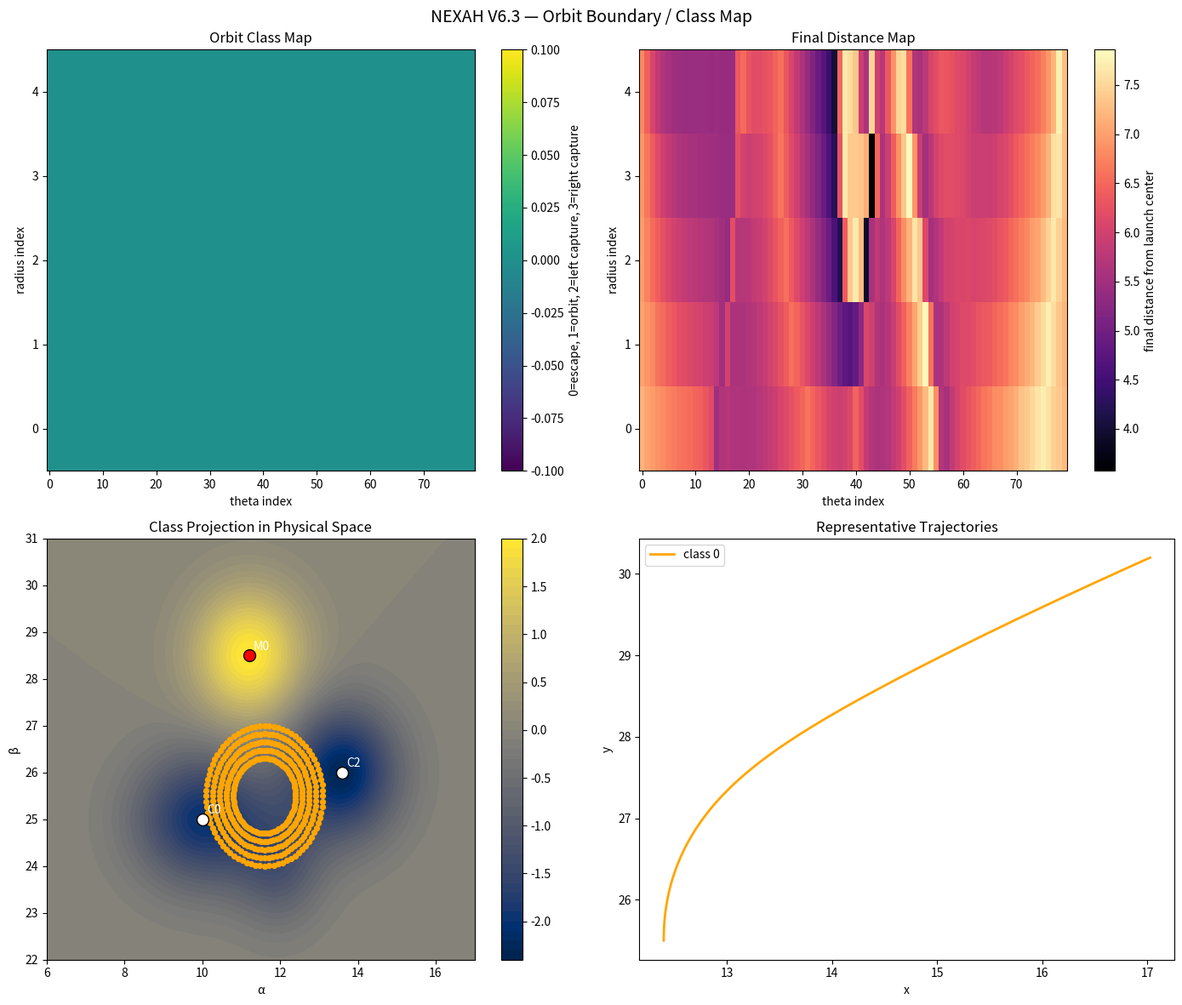

Write Python code to recreate this figure.
import numpy as np
import matplotlib.pyplot as plt

# ============================================================
# NEXAH V6.3 — Orbit Class Map
# ------------------------------------------------------------
# Classifies initial conditions into:
#   0 = escape
#   1 = bounded / orbit-like
#   2 = captured in left basin
#   3 = captured in right basin
#
# This is a practical classification layer on top of the V6 physics model.
# ============================================================


# ============================================================
# FIELD SETUP
# ============================================================

x = np.linspace(6, 17, 220)
y = np.linspace(22, 31, 220)
X, Y = np.meshgrid(x, y)

dx = x[1] - x[0]
dy = y[1] - y[0]

def gauss(x0, y0, sx, sy, amp):
    return amp * np.exp(-(((X-x0)**2)/(2*sx**2) + ((Y-y0)**2)/(2*sy**2)))

V = (
    -2.0 * gauss(10.0, 25.0, 1.2, 1.0, 1.0)   # C0
    -2.3 * gauss(13.6, 26.0, 1.0, 1.0, 1.0)   # C2
    -1.0 * gauss(12.0, 24.0, 0.8, 0.9, 1.0)   # C1
    +2.0 * gauss(11.2, 28.5, 1.0, 1.0, 1.0)   # M0
)

dV_dy, dV_dx = np.gradient(V, dy, dx)
Fx_grad = -dV_dx
Fy_grad = -dV_dy

def rotation(center, strength):
    cx, cy = center
    dx_ = X - cx
    dy_ = Y - cy
    r2 = dx_**2 + dy_**2 + 0.6
    return -strength * dy_ / r2, strength * dx_ / r2

Rx1, Ry1 = rotation((10.0, 25.0), 2.0)
Rx2, Ry2 = rotation((13.6, 26.0), -2.0)

Fx = Fx_grad + Rx1 + Rx2
Fy = Fy_grad + Ry1 + Ry2


# ============================================================
# HELPERS
# ============================================================

def sample(px, py, A):
    ix = np.argmin(np.abs(x - px))
    iy = np.argmin(np.abs(y - py))
    return A[iy, ix]

def inside(px, py):
    return (x.min() <= px <= x.max()) and (y.min() <= py <= y.max())

left_center = np.array([10.0, 25.0])
right_center = np.array([13.6, 26.0])

def dist_to_center(px, py, center):
    return np.sqrt((px-center[0])**2 + (py-center[1])**2)


# ============================================================
# PHYSICS SIMULATION
# ============================================================

def simulate(x0, y0, vx0, vy0, steps=1000, dt=0.02, damping=0.02):
    px, py = x0, y0
    vx, vy = vx0, vy0

    xs, ys = [px], [py]
    energies = []

    for _ in range(steps):
        fx = sample(px, py, Fx)
        fy = sample(px, py, Fy)
        pot = sample(px, py, V)

        vx += dt * (fx - damping * vx)
        vy += dt * (fy - damping * vy)

        px += dt * vx
        py += dt * vy

        xs.append(px)
        ys.append(py)

        E = 0.5*(vx**2 + vy**2) + pot
        energies.append(E)

        if not inside(px, py):
            break

    return np.array(xs), np.array(ys), np.array(energies)


# ============================================================
# CLASSIFICATION
# ============================================================

def classify(xs, ys):
    # escaped?
    if not inside(xs[-1], ys[-1]):
        return 0

    # captured?
    dL = dist_to_center(xs[-1], ys[-1], left_center)
    dR = dist_to_center(xs[-1], ys[-1], right_center)

    if dL < 0.45:
        return 2
    if dR < 0.45:
        return 3

    # bounded?
    span_x = xs.max() - xs.min()
    span_y = ys.max() - ys.min()

    if span_x < 3.5 and span_y < 3.5:
        return 1

    # default: bounded / transition-like
    return 1


# ============================================================
# SCAN INITIAL CONDITIONS
# ------------------------------------------------------------
# We launch from a ring around the central region with tangential velocity.
# ============================================================

n_theta = 80
n_r = 5

theta_vals = np.linspace(0, 2*np.pi, n_theta, endpoint=False)
r_vals = np.linspace(0.8, 1.5, n_r)

center = np.array([11.6, 25.5])

class_map = np.zeros((n_r, n_theta), dtype=int)
final_dist_map = np.zeros((n_r, n_theta), dtype=float)

representatives = {0: None, 1: None, 2: None, 3: None}

for i, r in enumerate(r_vals):
    for j, th in enumerate(theta_vals):
        x0 = center[0] + r*np.cos(th)
        y0 = center[1] + r*np.sin(th)

        # tangential launch
        vx0 = -0.55*np.sin(th)
        vy0 =  0.55*np.cos(th)

        xs, ys, E = simulate(x0, y0, vx0, vy0, steps=900, dt=0.02, damping=0.02)
        cls = classify(xs, ys)
        class_map[i, j] = cls

        final_dist_map[i, j] = np.sqrt((xs[-1]-center[0])**2 + (ys[-1]-center[1])**2)

        if representatives[cls] is None:
            representatives[cls] = (xs, ys)


# ============================================================
# PLOTS
# ============================================================

fig, axs = plt.subplots(2, 2, figsize=(14, 12))

# ------------------------------------------------------------
# Q1 — Class map in (r, theta) coordinates
# ------------------------------------------------------------
ax = axs[0, 0]
im = ax.imshow(class_map, aspect='auto', origin='lower', cmap='viridis')
ax.set_title("Orbit Class Map")
ax.set_xlabel("theta index")
ax.set_ylabel("radius index")
cbar = plt.colorbar(im, ax=ax)
cbar.set_label("0=escape, 1=orbit, 2=left capture, 3=right capture")

# ------------------------------------------------------------
# Q2 — Final distance map
# ------------------------------------------------------------
ax = axs[0, 1]
im = ax.imshow(final_dist_map, aspect='auto', origin='lower', cmap='magma')
ax.set_title("Final Distance Map")
ax.set_xlabel("theta index")
ax.set_ylabel("radius index")
cbar = plt.colorbar(im, ax=ax)
cbar.set_label("final distance from launch center")

# ------------------------------------------------------------
# Q3 — Class map projected into physical space
# ------------------------------------------------------------
ax = axs[1, 0]
cf = ax.contourf(X, Y, V, levels=50, cmap='cividis')

colors = {
    0: "orange",
    1: "cyan",
    2: "lime",
    3: "magenta",
}

for i, r in enumerate(r_vals):
    for j, th in enumerate(theta_vals):
        x0 = center[0] + r*np.cos(th)
        y0 = center[1] + r*np.sin(th)
        ax.scatter(x0, y0, s=18, color=colors[class_map[i, j]])

ax.scatter(*left_center, s=100, color="white", edgecolor="black")
ax.text(left_center[0]+0.12, left_center[1]+0.12, "C0", color="white")

ax.scatter(*right_center, s=100, color="white", edgecolor="black")
ax.text(right_center[0]+0.12, right_center[1]+0.12, "C2", color="white")

ax.scatter(11.2, 28.5, s=100, color="red", edgecolor="black")
ax.text(11.32, 28.62, "M0", color="white")

ax.set_title("Class Projection in Physical Space")
ax.set_xlabel("α")
ax.set_ylabel("β")
plt.colorbar(cf, ax=ax)

# ------------------------------------------------------------
# Q4 — Representative trajectories
# ------------------------------------------------------------
ax = axs[1, 1]
ax.set_title("Representative Trajectories")
ax.set_xlabel("x")
ax.set_ylabel("y")

for cls, tr in representatives.items():
    if tr is not None:
        xs, ys = tr
        ax.plot(xs, ys, color=colors[cls], linewidth=2, label=f"class {cls}")

ax.legend()

plt.suptitle("NEXAH V6.3 — Orbit Boundary / Class Map", fontsize=14)
plt.tight_layout()
plt.show()
